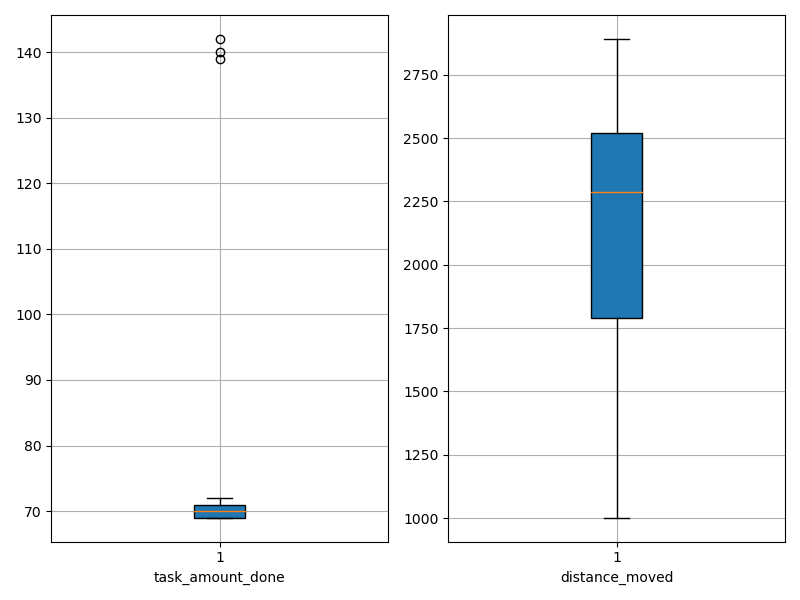

Values plotted in this chart, from the file beside it:
agent_id, task_amount_done, distance_moved
0, 70.0, 1855
1, 69.0, 2155
2, 70.0, 1254
3, 69.0, 1001
4, 69.0, 2171
5, 69.0, 1661
6, 71.0, 1599
7, 69.0, 2449
8, 140.0, 2047
9, 71.0, 2363
10, 70.0, 2491
11, 69.0, 2394
12, 71.0, 2631
13, 69.0, 2647
14, 139.0, 2604
15, 71.0, 2446
16, 71.0, 2655
17, 69.0, 2127
18, 71.0, 1597
19, 70.0, 2267
20, 70.0, 2440
21, 70.0, 1761
22, 70.0, 1766
23, 70.0, 2164
24, 69.0, 2005
25, 70.0, 1758
26, 72.0, 2116
27, 70.0, 1881
28, 69.0, 2775
29, 71.0, 2388
30, 69.0, 2633
31, 69.0, 2182
32, 70.0, 2345
33, 70.0, 2570
34, 70.0, 1287
35, 69.0, 2228
36, 69.0, 1721
37, 70.0, 1703
38, 70.0, 1058
39, 71.0, 2870
40, 70.0, 2530
41, 70.0, 2304
42, 70.0, 1059
43, 71.0, 2590
44, 142.0, 2377
45, 69.0, 2892
46, 71.0, 2351
47, 71.0, 2828
48, 70.0, 2439
49, 71.0, 2771
